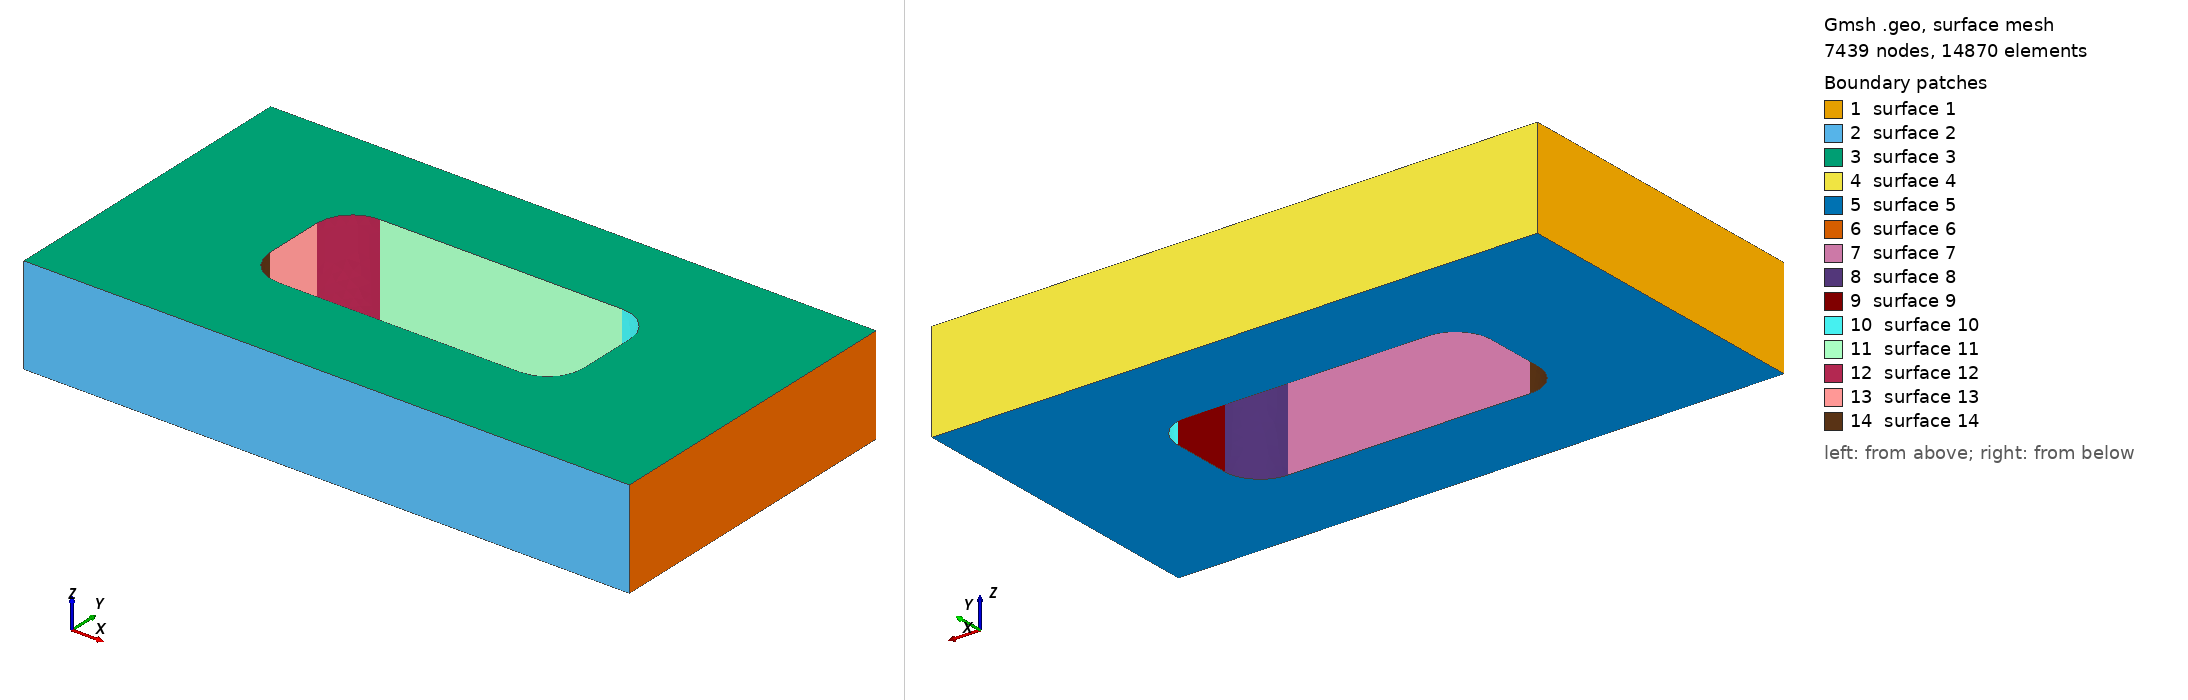

Gmsh geometry script, surface-meshed: 7439 nodes, 14870 surface elements. Boundary patches (legend numbers): 1 surface 1, 2 surface 2, 3 surface 3, 4 surface 4, 5 surface 5, 6 surface 6, 7 surface 7, 8 surface 8, 9 surface 9, 10 surface 10, 11 surface 11, 12 surface 12, 13 surface 13, 14 surface 14. Left view from above one corner, right view from below the opposite corner. The script declares no physical surfaces, so the legend lists its geometric surfaces. The drawing asked Gmsh for element sizes between 1% and 20% of the model's largest extent; the script's own settings can give other sizes.

=== r2_seat_crown_2.geo (drawn) ===
SetFactory("OpenCASCADE");
Box(1) = {-170,-90,38.0,340,180,55.0};
Point(102) = {-88.0, -17.0, 37.0};
Point(103) = {-68.0, -17.0, 37.0};
Point(104) = {-68.0, -37.0, 37.0};
Circle(101) = {102, 103, 104};
Point(106) = {68.0, -37.0, 37.0};
Line(105) = {104, 106};
Point(108) = {68.0, -17.0, 37.0};
Point(109) = {88.0, -17.0, 37.0};
Circle(107) = {106, 108, 109};
Point(111) = {88.0, 17.0, 37.0};
Line(110) = {109, 111};
Point(113) = {68.0, 17.0, 37.0};
Point(114) = {68.0, 37.0, 37.0};
Circle(112) = {111, 113, 114};
Point(116) = {-68.0, 37.0, 37.0};
Line(115) = {114, 116};
Point(118) = {-68.0, 17.0, 37.0};
Point(119) = {-88.0, 17.0, 37.0};
Circle(117) = {116, 118, 119};
Line(120) = {119, 102};
Curve Loop(121) = {101,105,107,110,112,115,117,120};
Plane Surface(122) = {121};
outletEx[] = Extrude {0,0,57.0} { Surface{122}; };
outlet = outletEx[1];
seat[] = BooleanDifference{ Volume{1}; Delete; }{ Volume{outlet}; Delete; };
Mesh.MeshSizeMax=6.5; Mesh.MeshSizeFromPoints=0; Mesh.MeshSizeFromCurvature=12;
Mesh.MeshSizeExtendFromBoundary=0; Mesh.SecondOrderLinear=1; Mesh.RandomSeed=42; Mesh.MaxNumThreads3D=1;
Field[1]=MathEval; Field[1].F="2.6+(6.5-2.6)*Min(1,(Max(Abs(z-38),Min(Abs(Abs(y)-37),Abs(Abs(x)-88)))/12))"; Background Field=1;
